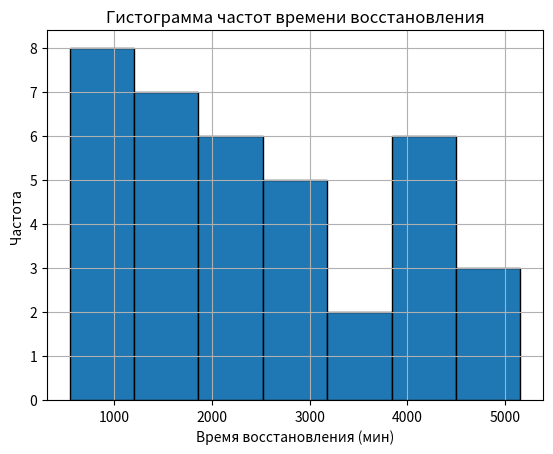

Write the Python code that produced this figure.
import numpy as np
import pandas as pd
import matplotlib.pyplot as plt

data_final = [
    2479, 3613, 2120, 788, 4222, 1310, 1777, 1528, 4428, 865,
    3859, 3888, 1704, 786, 2152, 2890, 2997, 1680, 1951, 2618,
    4755, 3979, 2196, 566, 544, 5107, 2922, 2984, 3371, 5158,
    4112, 876, 1673, 940, 2143, 1274, 987
]

hist_freqs, hist_bins = np.histogram(data_final, bins='auto')

for i in range(len(hist_freqs)):
    print(f"Интервал: {round(hist_bins[i], 1)} – {round(hist_bins[i+1], 1)}, Частота: {hist_freqs[i]}")


plt.hist(data_final, bins='auto', edgecolor='black')
plt.title("Гистограмма частот времени восстановления")
plt.xlabel("Время восстановления (мин)")
plt.ylabel("Частота")
plt.grid(True)
plt.show()
